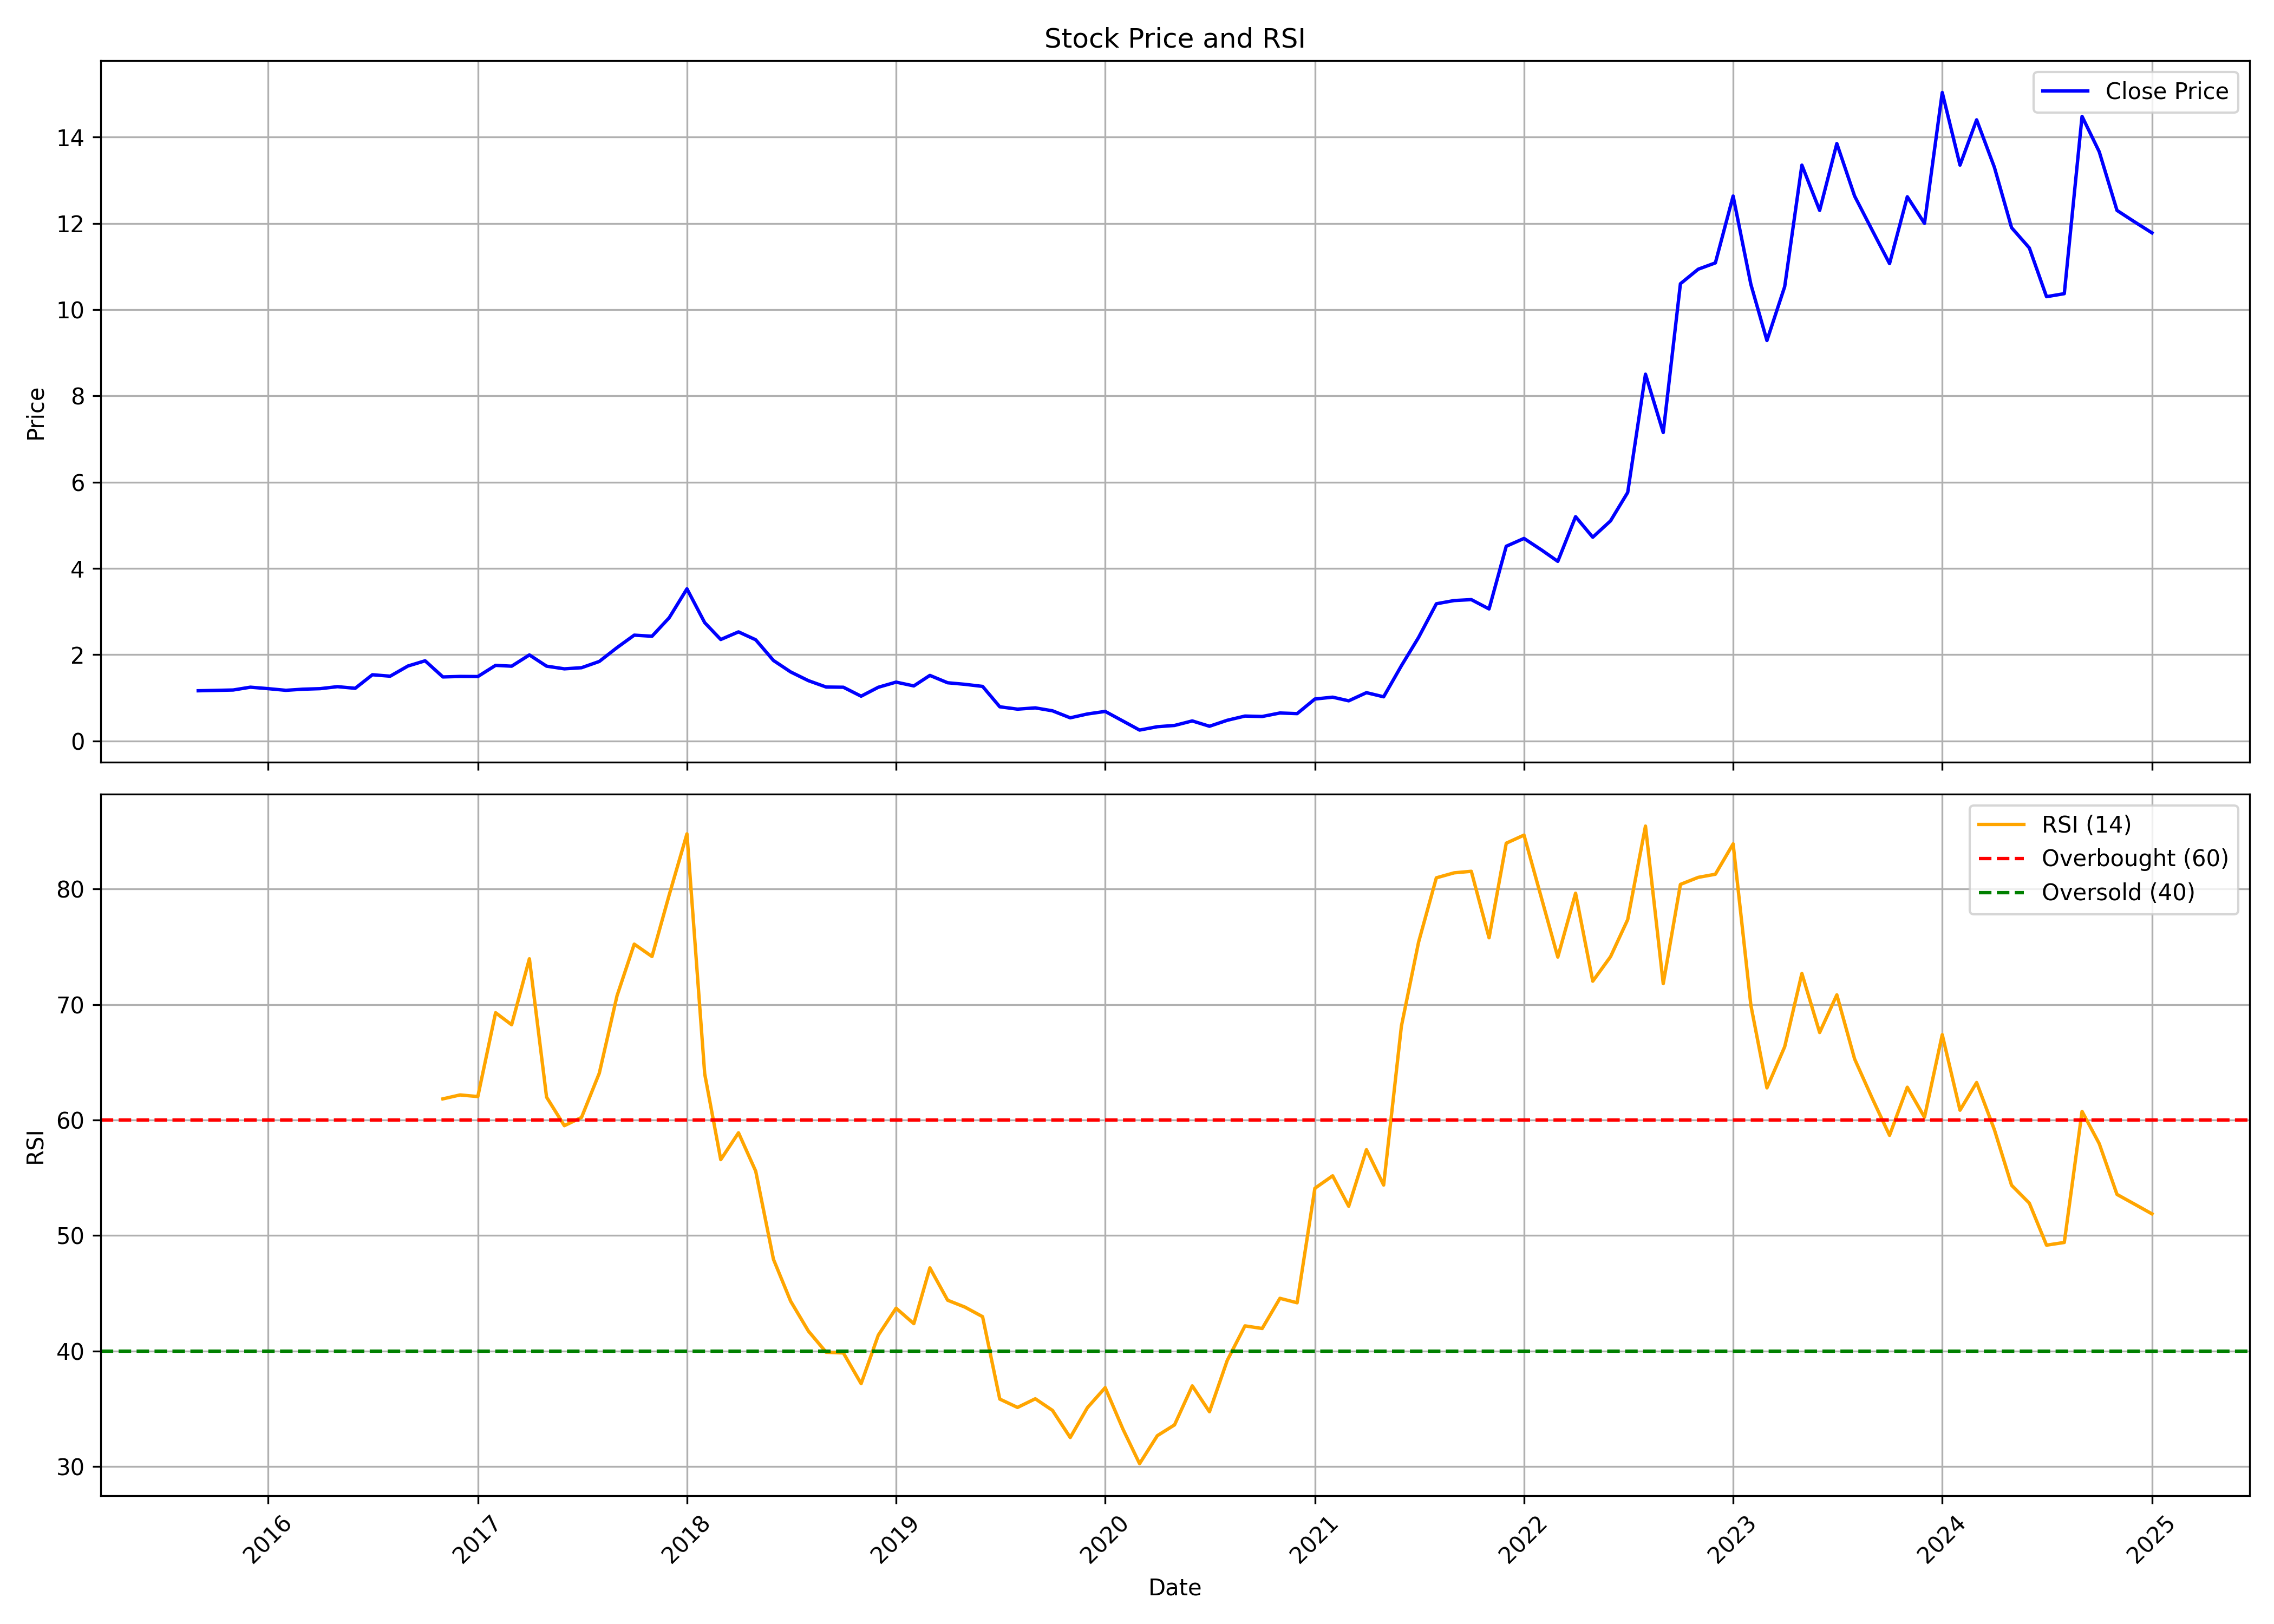

Values plotted in this chart, from the file beside it:
, Unnamed: 0.1, Unnamed: 0, date, symbol, open, high, low, close, volume, rsi
0, 0, 0, 2015-09-01, RAMASTEEL, 1.036, 1.172, 1.012, 1.164, 68206500, 
1, 1, 1, 2015-10-01, RAMASTEEL, 1.165, 1.216, 1.165, 1.173, 135537750, 
2, 2, 2, 2015-11-01, RAMASTEEL, 1.173, 1.209, 1.16, 1.182, 83703000, 
3, 3, 3, 2015-12-01, RAMASTEEL, 1.182, 1.25, 1.132, 1.247, 159023250, 
4, 4, 4, 2016-01-01, RAMASTEEL, 1.247, 1.257, 1.193, 1.213, 149781750, 
5, 5, 5, 2016-02-01, RAMASTEEL, 1.218, 1.245, 1.173, 1.175, 61754250, 
6, 6, 6, 2016-03-01, RAMASTEEL, 1.198, 1.265, 1.129, 1.2, 172274625, 
7, 7, 7, 2016-04-01, RAMASTEEL, 1.211, 1.291, 1.118, 1.213, 177241200, 
8, 8, 8, 2016-05-01, RAMASTEEL, 1.209, 1.265, 1.191, 1.259, 223476900, 
9, 9, 9, 2016-06-01, RAMASTEEL, 1.263, 1.398, 1.185, 1.221, 185311500, 
10, 10, 10, 2016-07-01, RAMASTEEL, 1.222, 1.597, 1.207, 1.536, 322172100, 
11, 11, 11, 2016-08-01, RAMASTEEL, 1.544, 1.611, 1.405, 1.502, 115391025, 
12, 12, 12, 2016-09-01, RAMASTEEL, 1.51, 1.877, 1.478, 1.738, 172272450, 
13, 13, 13, 2016-10-01, RAMASTEEL, 1.72, 1.981, 1.665, 1.859, 57954450, 
14, 14, 14, 2016-11-01, RAMASTEEL, 1.904, 1.95, 1.273, 1.485, 72659700, 61.83
15, 15, 15, 2016-12-01, RAMASTEEL, 1.531, 1.584, 1.347, 1.496, 48823725, 62.17
16, 16, 16, 2017-01-01, RAMASTEEL, 1.493, 1.575, 1.464, 1.494, 36865500, 62.03
17, 17, 17, 2017-02-01, RAMASTEEL, 1.492, 1.801, 1.478, 1.753, 144425700, 69.29
18, 18, 18, 2017-03-01, RAMASTEEL, 1.761, 1.789, 1.548, 1.734, 125868150, 68.24
19, 19, 19, 2017-04-01, RAMASTEEL, 1.775, 2.009, 1.697, 1.995, 150690150, 73.96
20, 20, 20, 2017-05-01, RAMASTEEL, 1.995, 2.169, 1.695, 1.735, 270965250, 61.97
21, 21, 21, 2017-06-01, RAMASTEEL, 1.797, 1.862, 1.651, 1.673, 121877625, 59.51
22, 22, 22, 2017-07-01, RAMASTEEL, 1.665, 1.93, 1.665, 1.699, 136107075, 60.22
23, 23, 23, 2017-08-01, RAMASTEEL, 1.74, 1.853, 1.571, 1.844, 161915925, 64.05
24, 24, 24, 2017-09-01, RAMASTEEL, 1.85, 2.37, 1.85, 2.165, 526828425, 70.76
25, 25, 25, 2017-10-01, RAMASTEEL, 2.165, 2.601, 2.141, 2.453, 264682425, 75.22
26, 26, 26, 2017-11-01, RAMASTEEL, 2.463, 2.608, 2.382, 2.428, 233538300, 74.15
27, 27, 27, 2017-12-01, RAMASTEEL, 2.435, 2.885, 2.336, 2.857, 275956950, 79.48
28, 28, 28, 2018-01-01, RAMASTEEL, 2.883, 3.861, 2.764, 3.528, 486242025, 84.77
29, 29, 29, 2018-02-01, RAMASTEEL, 3.461, 3.554, 2.489, 2.743, 49509300, 63.99
30, 30, 30, 2018-03-01, RAMASTEEL, 2.742, 2.794, 2.25, 2.353, 29313075, 56.57
31, 31, 31, 2018-04-01, RAMASTEEL, 2.353, 2.642, 2.263, 2.529, 17537775, 58.89
32, 32, 32, 2018-05-01, RAMASTEEL, 2.529, 2.636, 2.201, 2.346, 38933475, 55.57
33, 33, 33, 2018-06-01, RAMASTEEL, 2.348, 2.424, 1.751, 1.866, 131973225, 47.94
34, 34, 34, 2018-07-01, RAMASTEEL, 1.847, 1.94, 1.277, 1.601, 71540325, 44.31
35, 35, 35, 2018-08-01, RAMASTEEL, 1.597, 1.877, 1.345, 1.398, 65404275, 41.72
36, 36, 36, 2018-09-01, RAMASTEEL, 1.398, 1.691, 1.156, 1.251, 170402325, 39.88
37, 37, 37, 2018-10-01, RAMASTEEL, 1.208, 1.359, 1.08, 1.246, 166042650, 39.83
38, 38, 38, 2018-11-01, RAMASTEEL, 1.264, 1.394, 0.9778, 1.038, 177819075, 37.17
39, 39, 39, 2018-12-01, RAMASTEEL, 1.036, 1.291, 0.9458, 1.245, 154075050, 41.37
40, 40, 40, 2019-01-01, RAMASTEEL, 1.249, 1.448, 1.211, 1.365, 71457000, 43.7
41, 41, 41, 2019-02-01, RAMASTEEL, 1.364, 1.384, 1.094, 1.277, 78701100, 42.36
42, 42, 42, 2019-03-01, RAMASTEEL, 1.277, 1.531, 1.213, 1.52, 149714025, 47.19
43, 43, 43, 2019-04-01, RAMASTEEL, 1.53, 1.691, 1.331, 1.35, 148669725, 44.39
44, 44, 44, 2019-05-01, RAMASTEEL, 1.35, 1.595, 1.154, 1.314, 346930875, 43.8
45, 45, 45, 2019-06-01, RAMASTEEL, 1.312, 1.525, 1.105, 1.265, 120018225, 42.97
46, 46, 46, 2019-07-01, RAMASTEEL, 1.257, 1.265, 0.6929, 0.7928, 198198975, 35.83
47, 47, 47, 2019-08-01, RAMASTEEL, 0.7987, 0.84, 0.6663, 0.7382, 20755950, 35.11
48, 48, 48, 2019-09-01, RAMASTEEL, 0.7382, 0.8773, 0.7062, 0.7675, 21766425, 35.86
49, 49, 49, 2019-10-01, RAMASTEEL, 0.7601, 0.7981, 0.6483, 0.6996, 9251475, 34.85
50, 50, 50, 2019-11-01, RAMASTEEL, 0.7082, 0.7082, 0.5059, 0.5372, 16244325, 32.5
51, 51, 51, 2019-12-01, RAMASTEEL, 0.5578, 0.651, 0.4553, 0.6263, 29572125, 35.09
52, 52, 52, 2020-01-01, RAMASTEEL, 0.6157, 0.7322, 0.5372, 0.6856, 19732050, 36.82
53, 53, 53, 2020-02-01, RAMASTEEL, 0.7289, 0.7289, 0.4526, 0.4626, 9949200, 33.23
54, 54, 54, 2020-03-01, RAMASTEEL, 0.4633, 0.4979, 0.2143, 0.2529, 16554450, 30.24
55, 55, 55, 2020-04-01, RAMASTEEL, 0.2656, 0.4167, 0.2476, 0.3308, 8652000, 32.66
56, 56, 56, 2020-05-01, RAMASTEEL, 0.3308, 0.3967, 0.3128, 0.3601, 5043150, 33.6
57, 57, 57, 2020-06-01, RAMASTEEL, 0.3761, 0.4779, 0.3528, 0.4653, 16907850, 36.98
58, 58, 58, 2020-07-01, RAMASTEEL, 0.4653, 0.4826, 0.3415, 0.3415, 10137375, 34.74
59, 59, 59, 2020-08-01, RAMASTEEL, 0.3415, 0.5924, 0.3381, 0.4799, 21036375, 39.18
... 53 more rows
